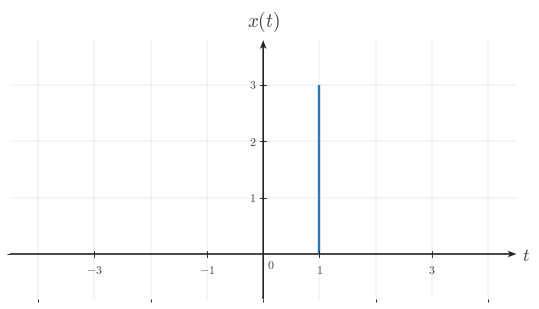

The matplotlib source for this figure: (Note: this script raises an exception after producing the figure.)

from __future__ import annotations

from pathlib import Path

import matplotlib as mpl
import matplotlib.pyplot as plt
import numpy as np
from matplotlib.ticker import MultipleLocator

BACKGROUND_COLOR = "white"
CANONICAL_DPI = 300
PX_PER_DATA_UNIT = 150
MARGIN_LEFT_PX = 115
MARGIN_RIGHT_PX = 120
MARGIN_BOTTOM_PX = 95
MARGIN_TOP_PX = 110

def configure_matplotlib():
    mpl.rcParams.update(
        {
            "mathtext.fontset": "cm",
            "font.family": "serif",
            "figure.facecolor": BACKGROUND_COLOR,
            "axes.facecolor": BACKGROUND_COLOR,
            "savefig.facecolor": BACKGROUND_COLOR,
            "axes.grid": False,
        }
    )

configure_matplotlib()

def px_to_pt(px):
    return px * 72 / CANONICAL_DPI

def px_to_data(px):
    return px / PX_PER_DATA_UNIT

SIGNAL_COLOR = "#2f78b7"
AXIS_COLOR = "#222222"
LABEL_COLOR = "#444444"
TICK_LABEL_COLOR = "#444444"
GRID_COLOR = "#000000"

SIGNAL_LW = px_to_pt(7.1)
AXIS_LW = px_to_pt(4.3)
TICK_LW = px_to_pt(2.7)
GRID_LW = px_to_pt(1.3)

TICK_LABEL_SIZE = px_to_pt(35.6)
AXIS_LABEL_SIZE = px_to_pt(53.3)
TOP_LABEL_SIZE = px_to_pt(57.8)
ANNOTATION_SIZE = px_to_pt(33.3)

TICK_HALF_LEN = px_to_data(8.25)
X_TICK_LABEL_Y = -px_to_data(24)
Y_TICK_LABEL_X = px_to_data(18)
ORIGIN_LABEL_X = px_to_data(9)
ORIGIN_LABEL_Y = -px_to_data(12)
X_AXIS_LABEL_X_PAD = px_to_data(15)
X_AXIS_LABEL_Y = -px_to_data(4.5)
Y_AXIS_LABEL_Y_PAD = px_to_data(18)

AXIS_ARROW_SHAFT_WIDTH_DATA = px_to_data(4.3)

AXIS_ARROW_KW = dict(
    angles="xy",
    scale_units="xy",
    scale=1,
    units="xy",
    width=AXIS_ARROW_SHAFT_WIDTH_DATA,
    headwidth=4.2,
    headlength=5.5,
    headaxislength=4.3,
    color=AXIS_COLOR,
    pivot="tail",
    clip_on=False,
)

def make_ct_signal_figure(xlim, ylim, *, dpi=CANONICAL_DPI):
    x_range = xlim[1] - xlim[0]
    y_range = ylim[1] - ylim[0]
    axes_w_px = x_range * PX_PER_DATA_UNIT
    axes_h_px = y_range * PX_PER_DATA_UNIT
    fig_w_px = MARGIN_LEFT_PX + axes_w_px + MARGIN_RIGHT_PX
    fig_h_px = MARGIN_BOTTOM_PX + axes_h_px + MARGIN_TOP_PX
    fig, ax = plt.subplots(
        figsize=(fig_w_px / dpi, fig_h_px / dpi),
        dpi=dpi,
        facecolor=BACKGROUND_COLOR,
        constrained_layout=True,
    )
    return fig, ax

def make_two_panel_ct_signal_figure(xlim, ylim, *, gap_px=46, dpi=CANONICAL_DPI):
    x_range = xlim[1] - xlim[0]
    y_range = ylim[1] - ylim[0]
    axes_w_px = x_range * PX_PER_DATA_UNIT
    axes_h_px = y_range * PX_PER_DATA_UNIT
    fig_w_px = MARGIN_LEFT_PX + 2 * axes_w_px + gap_px + MARGIN_RIGHT_PX
    fig_h_px = MARGIN_BOTTOM_PX + axes_h_px + MARGIN_TOP_PX
    fig, axes = plt.subplots(
        1,
        2,
        figsize=(fig_w_px / dpi, fig_h_px / dpi),
        dpi=dpi,
        facecolor=BACKGROUND_COLOR,
        constrained_layout=True,
    )
    return fig, axes

def math_label(value):
    if isinstance(value, str):
        return value
    numeric = float(value)
    rounded = round(numeric)
    if np.isclose(numeric, rounded):
        return rf"${int(rounded)}$"
    return rf"${numeric:g}$"

def setup_ct_signal_axes(
    ax,
    *,
    xlim,
    ylim,
    xticks,
    yticks,
    x_axis_label=r"$t$",
    y_axis_label=r"$x(t)$",
    show_grid=True,
    show_origin=True,
    y_tick_label_side="left",
    x_minor_grid_step=1,
    y_minor_grid_step=1,
    equal_aspect=True,
):
    ax.set_xlim(*xlim)
    ax.set_ylim(*ylim)
    if equal_aspect:
        ax.set_aspect("equal", adjustable="box")
    ax.set_xticks(xticks)
    ax.set_yticks(yticks)
    ax.xaxis.set_minor_locator(MultipleLocator(x_minor_grid_step))
    ax.yaxis.set_minor_locator(MultipleLocator(y_minor_grid_step))
    if show_grid:
        ax.grid(True, which="both", linewidth=GRID_LW, alpha=0.18, color=GRID_COLOR)
        ax.set_axisbelow(True)
    for spine in ax.spines.values():
        spine.set_visible(False)
    ax.tick_params(left=False, bottom=False, labelleft=False, labelbottom=False)
    x_axis_start, x_axis_end = xlim
    y_axis_start, y_axis_end = ylim
    ax.quiver(x_axis_start, 0, x_axis_end - x_axis_start, 0, **AXIS_ARROW_KW)
    ax.quiver(0, y_axis_start, 0, y_axis_end - y_axis_start, **AXIS_ARROW_KW)
    for t in xticks:
        if abs(t) < 1e-12:
            continue
        ax.plot([t, t], [-TICK_HALF_LEN, TICK_HALF_LEN], color=AXIS_COLOR, lw=TICK_LW, zorder=5)
        ax.text(
            t,
            X_TICK_LABEL_Y,
            math_label(t),
            fontsize=TICK_LABEL_SIZE,
            ha="center",
            va="top",
            color=TICK_LABEL_COLOR,
            zorder=6,
        )
    for y in yticks:
        if abs(y) < 1e-12:
            continue
        ax.plot([-TICK_HALF_LEN, TICK_HALF_LEN], [y, y], color=AXIS_COLOR, lw=TICK_LW, zorder=5)
        if y_tick_label_side == "right":
            ax.text(
                Y_TICK_LABEL_X,
                y,
                math_label(y),
                fontsize=TICK_LABEL_SIZE,
                ha="left",
                va="center",
                color=TICK_LABEL_COLOR,
                zorder=6,
            )
        else:
            ax.text(
                -Y_TICK_LABEL_X,
                y,
                math_label(y),
                fontsize=TICK_LABEL_SIZE,
                ha="right",
                va="center",
                color=TICK_LABEL_COLOR,
                zorder=6,
            )
    if show_origin:
        ax.text(
            ORIGIN_LABEL_X,
            ORIGIN_LABEL_Y,
            r"$0$",
            fontsize=TICK_LABEL_SIZE,
            ha="left",
            va="top",
            color=TICK_LABEL_COLOR,
            zorder=6,
        )
    if x_axis_label is not None:
        ax.text(
            x_axis_end + X_AXIS_LABEL_X_PAD,
            X_AXIS_LABEL_Y,
            x_axis_label,
            fontsize=AXIS_LABEL_SIZE,
            ha="left",
            va="center",
            color=LABEL_COLOR,
            clip_on=False,
        )
    if y_axis_label is not None:
        ax.text(
            0,
            y_axis_end + Y_AXIS_LABEL_Y_PAD,
            y_axis_label,
            fontsize=TOP_LABEL_SIZE,
            ha="center",
            va="bottom",
            color=LABEL_COLOR,
            clip_on=False,
        )

def draw_spike(ax, t, height, *, base=0.0):
    ax.plot(
        [t, t],
        [base, height],
        color=SIGNAL_COLOR,
        linewidth=SIGNAL_LW,
        solid_capstyle="butt",
        solid_joinstyle="miter",
        zorder=4,
    )

def draw_pulse(ax, start, end, height, *, base=0.0):
    ax.plot(
        [start, start, end, end],
        [base, height, height, base],
        color=SIGNAL_COLOR,
        linewidth=SIGNAL_LW,
        solid_capstyle="butt",
        solid_joinstyle="miter",
        zorder=4,
    )

def draw_segment(ax, points):
    pts = np.asarray(points, dtype=float)
    ax.plot(
        pts[:, 0],
        pts[:, 1],
        color=SIGNAL_COLOR,
        linewidth=SIGNAL_LW,
        solid_capstyle="butt",
        solid_joinstyle="miter",
        zorder=4,
    )

def draw_component(ax, component):
    kind = component["kind"]
    if kind == "spike":
        draw_spike(ax, component["t"], component["height"], base=component.get("base", 0.0))
    elif kind == "pulse":
        draw_pulse(ax, component["start"], component["end"], component["height"], base=component.get("base", 0.0))
    elif kind == "segment":
        draw_segment(ax, component["points"])
    else:
        raise ValueError(f"Unknown component kind: {kind}")

def draw_components(ax, components):
    for component in components:
        draw_component(ax, component)

def draw_texts(ax, texts):
    for text in texts:
        ax.text(
            text["x"],
            text["y"],
            text["text"],
            fontsize=text.get("fontsize", ANNOTATION_SIZE),
            ha=text.get("ha", "center"),
            va=text.get("va", "bottom"),
            color=text.get("color", LABEL_COLOR),
            clip_on=text.get("clip_on", False),
            zorder=text.get("zorder", 7),
        )

def save_figure(fig, output_path, *, dpi=CANONICAL_DPI):
    output_path = Path(output_path)
    output_path.parent.mkdir(parents=True, exist_ok=True)
    fig.savefig(
        output_path,
        dpi=dpi,
        facecolor=BACKGROUND_COLOR,
        bbox_inches="tight",
    )
    plt.close(fig)

def render(spec):
    layout = spec["layout"]
    if layout == "single":
        fig, ax = make_ct_signal_figure(spec["xlim"], spec["ylim"])
        setup_ct_signal_axes(
            ax,
            xlim=spec["xlim"],
            ylim=spec["ylim"],
            xticks=spec["xticks"],
            yticks=spec["yticks"],
            x_axis_label=spec.get("x_label", r"$t$"),
            y_axis_label=spec.get("y_label", r"$x(t)$"),
            show_grid=spec.get("show_grid", True),
            show_origin=spec.get("show_origin", True),
            y_tick_label_side=spec.get("y_tick_label_side", "left"),
            x_minor_grid_step=spec.get("x_minor_grid_step", 1),
            y_minor_grid_step=spec.get("y_minor_grid_step", 1),
            equal_aspect=spec.get("equal_aspect", True),
        )
        draw_components(ax, spec.get("components", []))
        draw_texts(ax, spec.get("texts", []))
    elif layout == "two-panel":
        fig, axes = make_two_panel_ct_signal_figure(spec["xlim"], spec["ylim"], gap_px=spec.get("gap_px", 46))
        for ax, panel in zip(axes, (spec["left"], spec["right"])):
            setup_ct_signal_axes(
                ax,
                xlim=spec["xlim"],
                ylim=spec["ylim"],
                xticks=spec["xticks"],
                yticks=spec["yticks"],
                x_axis_label=panel.get("x_label", r"$t$"),
                y_axis_label=panel.get("y_label", r"$x(t)$"),
                show_grid=spec.get("show_grid", True),
                show_origin=spec.get("show_origin", True),
                y_tick_label_side=panel.get("y_tick_label_side", spec.get("y_tick_label_side", "left")),
                x_minor_grid_step=spec.get("x_minor_grid_step", 1),
                y_minor_grid_step=spec.get("y_minor_grid_step", 1),
                equal_aspect=spec.get("equal_aspect", True),
            )
            draw_components(ax, panel.get("components", []))
            draw_texts(ax, panel.get("texts", []))
    else:
        raise ValueError(f"Unknown layout: {layout}")
    save_figure(fig, spec["output_path"])


SPEC = {'layout': 'single',
 'output_path': '/home/jake/Developer/MA/PIPELINE/Electrical-and-Computer-Engineering/2-Build-Lessons/4-Image-Generation/1-Outputs/Continuous-Time-Signal-Processing/3.3--time-reversal-and-combined-operations-Images/images/l002-s002-qg-q002-q002.png',
 'xlim': [-4.5, 4.5],
 'ylim': [-0.8, 3.8],
 'xticks': [-3, -1, 1, 3],
 'yticks': [1, 2, 3],
 'components': [{'kind': 'spike', 't': 1, 'height': 3, 'base': 0.0}],
 'texts': [],
 'template': 'single-peak-reflection-plot',
 'notes': ['single isolated peak at t=1'],
 'y_label': '$x(t)$',
 'y_tick_label_side': 'left',
 'show_grid': True,
 'show_origin': True,
 'equal_aspect': True}

render(SPEC)
